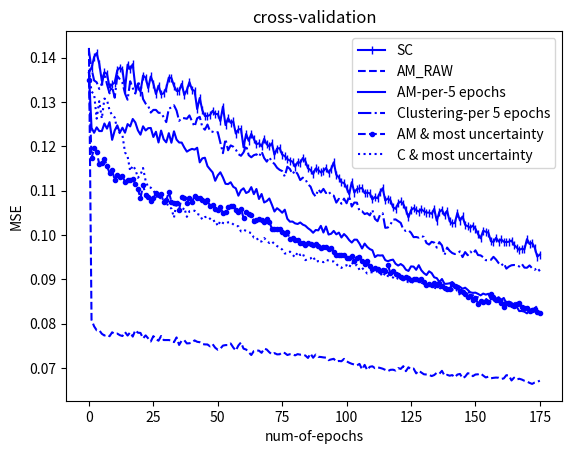

This chart was generated by the following Python code:
if __name__ == "__main__":
    import matplotlib.pyplot as plt
    curve_list = [[0.13673975894338602, 0.13761700217070377, 0.14015047812136922, 0.1410271389401271, 0.13860839720048895, 0.13476135824143015, 0.13669975580099264, 0.13633976094504674, 0.13330639899221325, 0.13396873301683926, 0.1343747107945814, 0.13715864959934926, 0.137745233524729, 0.13723004794066807, 0.13294047900472006, 0.13843166684030095, 0.13738879651653046, 0.1385222612691749, 0.13338812384229726, 0.1336002332937185, 0.13229720850661347, 0.13594991686019958, 0.13549807152624002, 0.13314399566518118, 0.13574854912166176, 0.13416709711497216, 0.13179885978510764, 0.13369755564856933, 0.13172792310446585, 0.13196289251083612, 0.13310993279532615, 0.13551812049896322, 0.13541229168664914, 0.13365114020652677, 0.13249562910260557, 0.13251840112357355, 0.1340963977692789, 0.13156554614445956, 0.13269921455229988, 0.13449299723383665, 0.13278569156378098, 0.1325158131294275, 0.12840350124135763, 0.13089947555783035, 0.1281418276848624, 0.12683094748046794, 0.12684121963515074, 0.12707292097060557, 0.12799528253929462, 0.12727856793046743, 0.12730949703880778, 0.12569910070623633, 0.1289604642827815, 0.12479596639993748, 0.12634313617741127, 0.1253115282817558, 0.12561202737115335, 0.12286640902182352, 0.12380952162849894, 0.12390422549486868, 0.11977806315332826, 0.12278060841145064, 0.12123768184811712, 0.12279766663819855, 0.12166458968684032, 0.1204857634851791, 0.12068973015291544, 0.11998817458928993, 0.12169934278013865, 0.12045669098055305, 0.1199829987299312, 0.12068616564745378, 0.11811020982004147, 0.11949354428053202, 0.1195837645155231, 0.11812446605475209, 0.11779982244426157, 0.11712230517859297, 0.11677971048670166, 0.11653700625316439, 0.11541853064606407, 0.11642013168247481, 0.11630671065488656, 0.1173446694406208, 0.11666090985257824, 0.11503570908995482, 0.11465008561015651, 0.11375672258048738, 0.11500648878928468, 0.11467069677334189, 0.11411275013764813, 0.11443744509959611, 0.11509710658576733, 0.11405921993875576, 0.11490730585566648, 0.11639291050015912, 0.11359724930105515, 0.1129599230486775, 0.11186868287629936, 0.11173612151938654, 0.11061722654177049, 0.10923249922880778, 0.1119119541332169, 0.10957711360173791, 0.11035636090718697, 0.11050216406196375, 0.11059722379400264, 0.10943549970455724, 0.10956271955621899, 0.1094120841559086, 0.10801775756165019, 0.10857134540797848, 0.1082743015849501, 0.10965573870738761, 0.11055405664595641, 0.10777982148132406, 0.10821761779494014, 0.10785553191079096, 0.10625310255063813, 0.1058961762670583, 0.10713132863929883, 0.10756408294045064, 0.10697127167679202, 0.10568748763407616, 0.10398880180987499, 0.1055870269008545, 0.10605664833380987, 0.10561839322433823, 0.10527512800819275, 0.1058177135294438, 0.10534889366919434, 0.10504329235845851, 0.1050571580827206, 0.10477175552149161, 0.10589304375610767, 0.10320530717096377, 0.10519364727428782, 0.1057029511536854, 0.104420831924219, 0.10545802487389706, 0.10309362726187973, 0.10259440678885032, 0.10271032444487027, 0.10499346669827259, 0.10325424853233825, 0.10417175270083612, 0.10229725370667542, 0.101959683474323, 0.10163449526169592, 0.10211617559380042, 0.10141878610238235, 0.10023775564141121, 0.09924396045811502, 0.10094119237057511, 0.10072784414662499, 0.10056059094941125, 0.09858931221307037, 0.09842510129303308, 0.09936452246873687, 0.0985144971412395, 0.09901132627103991, 0.09846644773230934, 0.09840098613899106, 0.09849175772276209, 0.09873903443624474, 0.09774996658982142, 0.09717613722850944, 0.09663884297157405, 0.09690894679161345, 0.09673555696746902, 0.09906624200488338, 0.09797089446471428, 0.09822489749948635, 0.09713814766674055, 0.09512770963180776, 0.09558203449941857], [0.14219245195487396, 0.08086500556669432, 0.07940551883108982, 0.07850629097119907, 0.07850604671782878, 0.0777190179058687, 0.0773246901902479, 0.07751289206762028, 0.07716386055096533, 0.07805018399030936, 0.07767539202465232, 0.07775933000447846, 0.07739942926483875, 0.07721125256100052, 0.07810242176838969, 0.0773120007452915, 0.07804245352350682, 0.07708488938191649, 0.07852463740684876, 0.0779630599799748, 0.07790960647653676, 0.0766879929915956, 0.07735363524077363, 0.07665221132129987, 0.07598709197821586, 0.07718405737076052, 0.07653650486786608, 0.07615500335110137, 0.07721485370342963, 0.07630298410773267, 0.07630824802328992, 0.07630390861838497, 0.0762091897477437, 0.07583035484803731, 0.07689658590920957, 0.07519908026122742, 0.07619073504083193, 0.07626562871613393, 0.07554532024993435, 0.07558498856154253, 0.0757416875454291, 0.07622875512312186, 0.07590896640233982, 0.07581663927355778, 0.07539984631592858, 0.07532196791668593, 0.0753063426855935, 0.07488400372271796, 0.0753736786452164, 0.07457488716719433, 0.07411926156097899, 0.0743513983508855, 0.07504971715905094, 0.07516479033195955, 0.07517910599370274, 0.07552502573384978, 0.07462807065486292, 0.07392762051003414, 0.07508062949348948, 0.07575790587063445, 0.07435880411169958, 0.07416961536006775, 0.07354468096105567, 0.07292536855296008, 0.073831667746531, 0.07398710873050263, 0.07390163194408719, 0.0734217316261187, 0.07438698432460715, 0.0741677905671728, 0.07355630588353047, 0.07308002012528415, 0.07336482707114758, 0.07307348001605464, 0.07309852307339548, 0.07353897562662605, 0.07337164086815914, 0.07293273160369221, 0.07311159988609979, 0.07313286333239917, 0.07284746400675736, 0.07312892831265547, 0.07300633797029411, 0.07303915511955095, 0.07280617420085031, 0.07226615918587184, 0.07324786071144854, 0.07231946461912134, 0.07302426094373424, 0.07252050821450315, 0.07248389183383193, 0.07239148655905409, 0.07233071531064812, 0.07176662014885453, 0.0719378765768913, 0.07206747488735714, 0.07144666445635976, 0.0715922866718188, 0.07151629210072688, 0.0720559292133104, 0.07150287213802836, 0.0711919227380961, 0.07094561311058718, 0.07078178947080146, 0.07058436366145746, 0.07092743541636397, 0.06967865493883665, 0.07069953080904308, 0.06954107746867018, 0.0702742226986439, 0.07038698283000683, 0.06996673941166755, 0.07015354181906197, 0.07001410387930095, 0.06984482303146375, 0.06958180106209506, 0.06928867569799632, 0.06958914580230358, 0.06962332269729518, 0.0694274116844874, 0.06998166650841228, 0.06979759951051366, 0.07040465692077627, 0.06928694198584454, 0.07015642018714548, 0.0697180871235168, 0.0698674233920352, 0.06879544368305672, 0.06939587579391177, 0.06897420793238603, 0.06858580235813709, 0.06853895365361398, 0.06847376340121376, 0.06817629704559716, 0.06841140841442857, 0.06892428984223056, 0.06870806162970168, 0.06935738549976575, 0.06828978190307879, 0.06845936610759926, 0.06826344994508456, 0.06840188442278886, 0.06791419076589235, 0.0685216898543687, 0.06866569730055513, 0.0676911675506854, 0.06804655334791965, 0.06880567826477889, 0.06874377021363079, 0.06815949470007668, 0.06853370458495799, 0.06857820422535137, 0.06877661148388971, 0.06829817093312816, 0.06786585113094538, 0.06803766961177153, 0.06768197204496218, 0.06777992262338131, 0.06784022197469748, 0.06780048657456408, 0.06753105597320745, 0.06765393106546114, 0.06837349466837131, 0.06829780346334453, 0.06718970793256303, 0.06782124826058246, 0.06740765165235242, 0.06757516405728939, 0.06739484238685925, 0.06711653762913342, 0.06693792042490705, 0.0666465390418834, 0.06640885689243856, 0.06672951221495378, 0.06689823411099631, 0.06713059949470483], [0.13646018162959297, 0.12415826965611398, 0.1230522025498046, 0.12427812873609193, 0.12344030085233351, 0.12343863041381564, 0.12514574452428834, 0.12398731265382248, 0.12544541324912867, 0.12145834354610559, 0.12357260039188182, 0.12472194100348843, 0.12308491961850683, 0.12419861512488391, 0.1230735284766024, 0.1250120265615126, 0.12449316134528572, 0.12616556200268542, 0.12537524128081828, 0.12360929493290704, 0.12262913158982877, 0.12451339800496271, 0.1235720116160268, 0.12409386077590231, 0.12413652782491809, 0.12210692019054097, 0.12327776765631984, 0.12086441039121902, 0.12354635903101734, 0.12158704713663075, 0.12089635341007932, 0.12296415090250053, 0.12080678628566122, 0.12338341663644745, 0.12151805443125316, 0.12085843354566284, 0.12084114731804832, 0.11973085436807614, 0.11880184960780252, 0.11916360931725156, 0.11942408068146322, 0.11925134614404306, 0.1196774850868918, 0.11638176915774316, 0.11728335100556406, 0.11742443682560191, 0.11553020811722847, 0.11479850790574528, 0.11412141484672374, 0.11223272110541964, 0.11344981091043067, 0.1141434193935084, 0.11297175892545905, 0.11154687908418066, 0.1114784982234811, 0.11189358336537183, 0.11087341631830724, 0.11051985705711713, 0.1088691458542789, 0.11007645887391333, 0.11053304943824634, 0.10947019535640387, 0.10975507082516282, 0.11079512340662186, 0.10921346898585926, 0.11037567035576261, 0.10812218615767229, 0.10924627541275, 0.10733032689534086, 0.10764855450266439, 0.10822902326154411, 0.10683055827174162, 0.10529811128727314, 0.10603692238395693, 0.10558921947571849, 0.10501870532073794, 0.10570395279589757, 0.10365329265970431, 0.1030051589146502, 0.10303214310158508, 0.10261898137468643, 0.10248189658188026, 0.10282129263189968, 0.10234043192693487, 0.10208705855755149, 0.10153036979486871, 0.10111278628610347, 0.10050331689248584, 0.10112867188428469, 0.1010428525184958, 0.10205742138528835, 0.10055332023968803, 0.10192163918993802, 0.10010409362195483, 0.10027589372435557, 0.10091929397493489, 0.10014930741341335, 0.10053855426679777, 0.09943858500083141, 0.10021228006607405, 0.09963926700636029, 0.09884400591140177, 0.09829310844498737, 0.09895294499547533, 0.09893419714579202, 0.09805611050028099, 0.09695273471841596, 0.09805814006588236, 0.0973080310014144, 0.09682454093988341, 0.0965682233909895, 0.09501601744275683, 0.09543109847573163, 0.09536806701422954, 0.09541147981601891, 0.09433509069816073, 0.09407948279450526, 0.09431451442113394, 0.09444330126359349, 0.0935166707351959, 0.09310643296209611, 0.09344932593960714, 0.09303815869191596, 0.09217994792672793, 0.09188994379351681, 0.09291555503380884, 0.09286899159087761, 0.0921507238584228, 0.09318633820756354, 0.09204634839491807, 0.09139353908324789, 0.09097042557324424, 0.0918064340108582, 0.09140909666739812, 0.0904499177739438, 0.09026942675567488, 0.08939613709128677, 0.09007052756281196, 0.08898354248101102, 0.08900469743626944, 0.0891058367235084, 0.08938664850667752, 0.0884709708226229, 0.0885705036114769, 0.08830643598896952, 0.08786835214086029, 0.08811004140091597, 0.08762023679975105, 0.08707688081869117, 0.08694373386815388, 0.08699783809669855, 0.08672164676031144, 0.08637998069300998, 0.08678475726331407, 0.08655129636194539, 0.08674226172954674, 0.08543943155113445, 0.08624263309874211, 0.08558948577644329, 0.08597186958302888, 0.08535246193149422, 0.08580186169877993, 0.084535884599677, 0.08498478114057614, 0.08473359148387971, 0.08375766818732878, 0.08383564878051628, 0.08283460274112657, 0.08285580720671376, 0.08270647461576733, 0.08232574805026102, 0.08308482705528256, 0.08295139439638285, 0.08274844628632036, 0.08271526062342016, 0.08263307675235923], [0.1415548945984438, 0.13750314333223163, 0.13486700479751051, 0.13444058439115597, 0.13293636603107564, 0.1341421328439102, 0.13660915139656354, 0.13400044281651521, 0.13194740927055829, 0.13342124977168432, 0.13095513050449212, 0.1358943043636318, 0.13512110562216595, 0.13432637208166753, 0.13191929015855672, 0.1305065849388382, 0.13467996735117435, 0.13315677126151892, 0.13190399959241703, 0.13413056362960607, 0.13411547729752993, 0.13066735264119958, 0.1296367503834464, 0.1291209380627432, 0.127605728090115, 0.12821617450625575, 0.128212753624719, 0.12755549367577523, 0.12755491175022635, 0.1265655648807211, 0.1254543699543771, 0.12852471705018748, 0.1287435732915541, 0.12925756284353884, 0.12807397264564443, 0.1257459183112521, 0.1263993041386119, 0.1263424290767647, 0.12621119634423056, 0.12697021417552362, 0.12562681035441386, 0.12444587390166964, 0.1263198410239102, 0.12665231975291544, 0.12433459852202522, 0.12374938119080306, 0.12491145876684188, 0.1233732338141313, 0.12328674321975157, 0.1230482905064559, 0.12319166527867909, 0.12079564010824632, 0.11845158957124527, 0.12162995364032196, 0.11911341753243698, 0.12020412109041227, 0.1199180727828288, 0.11924750153285239, 0.11822860970975894, 0.11786624927602415, 0.11863562669238972, 0.12020719100060662, 0.11800808625694696, 0.11752588206012815, 0.1180029219834706, 0.11819471342534138, 0.11765247176693643, 0.11883001469898583, 0.11735578173831829, 0.1165425351663083, 0.1175095096934186, 0.11655091747430987, 0.11602771662341702, 0.11516650529129306, 0.11469812897739182, 0.11441929189465545, 0.1132082088297521, 0.1154027407419769, 0.11488196255108034, 0.11374633715070796, 0.11452309299799265, 0.11371771866577784, 0.1123909975619916, 0.11292688782354834, 0.11257269620827941, 0.11143126101077679, 0.11090915028534035, 0.10940570257802573, 0.10867806893336818, 0.11027460412284454, 0.10959303201711346, 0.11039839755977468, 0.10945745482722269, 0.10985594055517489, 0.10900587840652523, 0.10887303570818645, 0.10730434460925209, 0.10815669699596428, 0.10703700258599422, 0.10821015759169801, 0.10715723811609978, 0.10875896699887973, 0.10640940384286608, 0.10731390299325631, 0.1072957603514958, 0.10539834468976417, 0.10534812455415546, 0.1047174808124081, 0.10492195759291598, 0.10442041496860714, 0.10565749696825158, 0.1036234095928125, 0.10310993424543854, 0.10459229498260136, 0.10490095244379201, 0.10162036000927625, 0.10168143321667227, 0.1023347363850688, 0.10345397849925526, 0.10352309681607667, 0.10311206694719748, 0.10273157207425683, 0.10122565120912445, 0.1009048521755688, 0.10104906355784979, 0.10050253229607879, 0.0995147886187957, 0.09954442541755462, 0.09940059729653623, 0.09976530190030777, 0.09954418035832091, 0.09819112396272742, 0.09783813925048267, 0.09845545910762817, 0.0982910941156649, 0.09714636953313183, 0.09838568559385243, 0.09765547567625263, 0.09549762434243855, 0.09716350502502993, 0.09642232777039336, 0.0959304666685646, 0.09570063376093277, 0.09583487289440441, 0.0963042029242731, 0.09501442941145062, 0.09614383693431985, 0.0954302990360646, 0.09626513741394538, 0.09576282528648897, 0.0965420125556145, 0.09547665456338761, 0.09540630674481197, 0.09499031791552888, 0.09431915997799842, 0.09429321788006617, 0.09438863586460977, 0.09507369333555618, 0.09445266212789757, 0.09365850769428624, 0.09309408423120641, 0.09362450857260031, 0.09240769180674999, 0.09287907867845852, 0.09317372152596691, 0.09323372061943802, 0.09318247999208454, 0.09289256263721113, 0.09348055055337501, 0.09264254221841911, 0.09260869393180725, 0.09313489867979989, 0.09250555915595642, 0.09215440738916911, 0.0926097460328372, 0.09183086836271166], [0.13506903306483614, 0.11735356719699316, 0.11952727032130357, 0.11863016501097531, 0.1160229460292999, 0.1161267066008876, 0.11720274062248322, 0.11552911740650681, 0.11400585738417804, 0.11459576169726575, 0.11246755053314812, 0.11345466490800789, 0.11318768712998636, 0.11322280194921377, 0.1120014936229643, 0.11245651177117857, 0.11232062437992858, 0.1126023722931208, 0.11158568379839337, 0.11035177313331776, 0.10829330547407563, 0.11126722999687395, 0.10896322146023477, 0.10859027159622267, 0.10776319578497165, 0.1082745805367894, 0.10943486076639179, 0.10912091306563498, 0.10915084308716753, 0.10744086064037657, 0.10779799694958876, 0.1096853194733792, 0.10751302560907613, 0.10724107906960294, 0.10728924939058773, 0.10570909725347111, 0.10867440225255147, 0.10826757929496744, 0.10720001029790283, 0.10827428092501942, 0.10741697020565075, 0.10884047488638131, 0.10831043637611397, 0.10836010128121956, 0.10793792931174526, 0.10733051410668489, 0.10779904416389288, 0.10654962337395746, 0.10683892190096585, 0.10583596767565598, 0.1056725907065793, 0.10620109205740391, 0.10501705342276942, 0.10514892051479467, 0.10639214587462711, 0.10648312914188655, 0.10643589266382616, 0.10553545467271638, 0.10526838331151156, 0.10589634823173319, 0.10385780576961764, 0.10514201365080778, 0.10462465046579254, 0.10441030614952204, 0.1031659951937353, 0.10334146264108719, 0.103617534341031, 0.10334334145576207, 0.10293880778414286, 0.10362245980438078, 0.10295220642708403, 0.10143682355835715, 0.10126715945314602, 0.10143859752438708, 0.10136111153155672, 0.10059037780664075, 0.1002894352133871, 0.10062787100124737, 0.09899847859671533, 0.09935195837556302, 0.09877198838253151, 0.09890731659998897, 0.09827423441610869, 0.0982705140822206, 0.0978046785081623, 0.09827005682559192, 0.09791166799913656, 0.09772091456023742, 0.09807792252009297, 0.09759598496134034, 0.09698613145849475, 0.09731793592050053, 0.09736335628140756, 0.09687628127620537, 0.09709496297591125, 0.09612576218366176, 0.09549152684265702, 0.09540731092309034, 0.09544558666724423, 0.09539670027257405, 0.09476860083775421, 0.09475716754396639, 0.0953612632507458, 0.09411168101054622, 0.09476471701565284, 0.09502541600306251, 0.09413531241299686, 0.09349144854378992, 0.0940869748540998, 0.09306048137308193, 0.09223471903245326, 0.09263265029534348, 0.092269589761958, 0.09189424602851681, 0.09219346256531355, 0.09183635317691177, 0.09334287611426734, 0.0913638527016791, 0.09178089368117909, 0.09119305156482196, 0.09090563735823687, 0.09049040025132511, 0.090400198365771, 0.09043407159121375, 0.09024023178833299, 0.08977570300564601, 0.09005812597172848, 0.0900862659440961, 0.08994242307553625, 0.09012534766244329, 0.0892851384541996, 0.08863966154708876, 0.08898965698879517, 0.08861102684539443, 0.08913098732984245, 0.08873150582909821, 0.08922982595344066, 0.08838329647418801, 0.08814545722850055, 0.08781666918200788, 0.08792389956594224, 0.08884996407009298, 0.08851838753404309, 0.08823675875580515, 0.08733848004922007, 0.08709725197284665, 0.08678936902163341, 0.08597715929196273, 0.08627966781203099, 0.0852460591078766, 0.08581824750298529, 0.08451790284268068, 0.08517044791209297, 0.08492083048615703, 0.08520170430957667, 0.08480343213306354, 0.08673942542650209, 0.08612532528292963, 0.08536450473092701, 0.08541529761569906, 0.08457424422968908, 0.08378875022693069, 0.08454967253787868, 0.08441702426228047, 0.08427579639107145, 0.08407174775356355, 0.08441852748293119, 0.0846423326262479, 0.08379460595521113, 0.08347257485808929, 0.08356505064879831, 0.08278459759203888, 0.08307218248791493, 0.08324470914954098, 0.08258870669278257, 0.08249159397286765], [0.1372436942516901, 0.13229898103987187, 0.1318350643117306, 0.12624175718551942, 0.130173088257395, 0.12625981521964863, 0.13077042869588967, 0.13046575929611975, 0.12808634942529726, 0.1270289803777826, 0.12650633466467492, 0.12359701280943854, 0.12298611349216859, 0.12248888153788236, 0.11862832865847743, 0.11771957011240704, 0.1144586642983934, 0.11564907539923316, 0.11481634339131723, 0.11290157577928572, 0.1135882978869601, 0.11511572146661764, 0.11220979319681881, 0.11074820238085711, 0.1106770193213062, 0.11008284625559242, 0.10905528595757197, 0.10799172612871744, 0.10850164261334874, 0.10786066736924578, 0.10745528466630934, 0.10625799741489339, 0.1059920553631066, 0.10392471780838078, 0.10735309242049107, 0.1058625918893624, 0.10536901262999107, 0.10615041281580462, 0.10409815131164916, 0.1053530032841397, 0.10539174659461292, 0.10547868734212396, 0.10473769953588656, 0.10454996301157142, 0.10346154652599107, 0.10401957683407141, 0.10419305779199525, 0.10366330900032825, 0.10302038261183928, 0.10329674701497427, 0.10201808701636658, 0.1031717236706355, 0.10270238245479042, 0.10255090961066333, 0.10285567459810714, 0.10288180096879358, 0.10241223817583875, 0.1020393135540898, 0.10195982772000367, 0.10080818631147795, 0.10118454372234557, 0.1009235617883025, 0.10057729221144589, 0.10047358858083297, 0.09942243595705515, 0.09945223919635557, 0.09846697310346744, 0.09854250506709086, 0.09931920991145378, 0.09873426713323213, 0.09818626873402259, 0.09855186007503308, 0.09794253981310555, 0.09749287618715335, 0.09721751181990285, 0.09671287069252572, 0.09582399488260608, 0.09585663350901523, 0.09625660621375316, 0.09554678478883456, 0.09498289799807773, 0.0961201514471649, 0.0954775367076481, 0.09583047127328517, 0.09432103874871428, 0.09461160052576993, 0.09469820264695011, 0.09518398391675105, 0.09397241138022269, 0.09410828424275892, 0.09408572876284453, 0.09386597973824842, 0.09438743489833457, 0.094231728797073, 0.09404887992619433, 0.0940268922765625, 0.09348670559684716, 0.09285474574215599, 0.09258145958491963, 0.09304681459088446, 0.09317465681600053, 0.09263670601425472, 0.09386999017487027, 0.09297934362020431, 0.09329746743122426, 0.09213103665813185, 0.09259344738142805, 0.09194342985772744, 0.09131558138250526, 0.09155674669099055, 0.09158939595826207, 0.09167654196104832, 0.09179002881044328, 0.09151432669842281, 0.09060212712450473, 0.09142368408654516, 0.09072712849531882, 0.09066929954492489, 0.09042075266405936, 0.08995453357770798, 0.09027673169937973, 0.09004299736037867, 0.08978275283220957, 0.0896874657581124, 0.08932057435844956, 0.08914375314932668, 0.08944166936709505, 0.08948889396159035, 0.08975291302901944, 0.08916091762383035, 0.08962868702455513, 0.08887657715934401, 0.08897022044015442, 0.0885998262735646, 0.08814437153977311, 0.08789567193526418, 0.0877845134400436, 0.0885668391159522, 0.08784595527753414, 0.08742194258417385, 0.08783463002655671, 0.08763268580779464, 0.0871897317924396, 0.08762407082757143, 0.08638690961233508, 0.08634424418483823, 0.08681373861401523, 0.08699522827971692, 0.08711018394916019, 0.08642196078914496, 0.0858804903025693, 0.08595877587606145, 0.08511804285906933, 0.08525861248168015, 0.08545629803903729, 0.08568192091703307, 0.08471810899357299, 0.08533332679473687, 0.0846859143855914, 0.08523599303420062, 0.08528492050050421, 0.08501382741993749, 0.08418376853282247, 0.08466534465664444, 0.08467884296662395, 0.08495657687033718, 0.08400505703435664, 0.08399378779107246, 0.08374942268736871, 0.08341812399017909, 0.08345602233431985, 0.08326803369008087, 0.0828789744005163, 0.08402021996758405, 0.0835033153957232, 0.083405994769698]]
    m = curve_list[0]
    m1 = curve_list[1]
    m2 = curve_list[2]
    m3 = curve_list[3]
    m4 = curve_list[4]
    m5 = curve_list[5]

    plt.figure()
    plt.plot([j for j in range(len(m))], m, "b", marker="|")
    plt.plot([j for j in range(len(m1))], m1, "b--")
     # plt.fill_between([j for j in range(len(m1))], m1 - s1, m1 + s1, color='blue', alpha=0.2)
    plt.plot([j for j in range(len(m2))], m2, "b")
      # plt.fill_between([j for j in range(len(m2))], m2 - s2, m2 + s2, color='yellow', alpha=0.2)
    plt.plot([j for j in range(len(m3))], m3, "b-.")
    # plt.fill_between([j for j in range(len(m3))], m3 - s3, m3 + s3, color='red', alpha=0.2)
    plt.plot([j for j in range(len(m4))], m4, "b--.")
     # plt.fill_between([j for j in range(len(m4))], m4 - s4, m4 + s4, color='black', alpha=0.2)
    plt.plot([j for j in range(len(m5))], m5, "b:")
    # plt.fill_between([j for j in range(len(m5))], m5 - s5, m5 + s5, color='yellow', alpha=0.2)
    plt.legend(
        ["SC", "AM_RAW", "AM-per-5 epochs", "Clustering-per 5 epochs", "AM & most uncertainty", "C & most uncertainty"])
    plt.xlabel("num-of-epochs")
    plt.ylabel("MSE")
    plt.title("cross-validation")
    plt.show()
